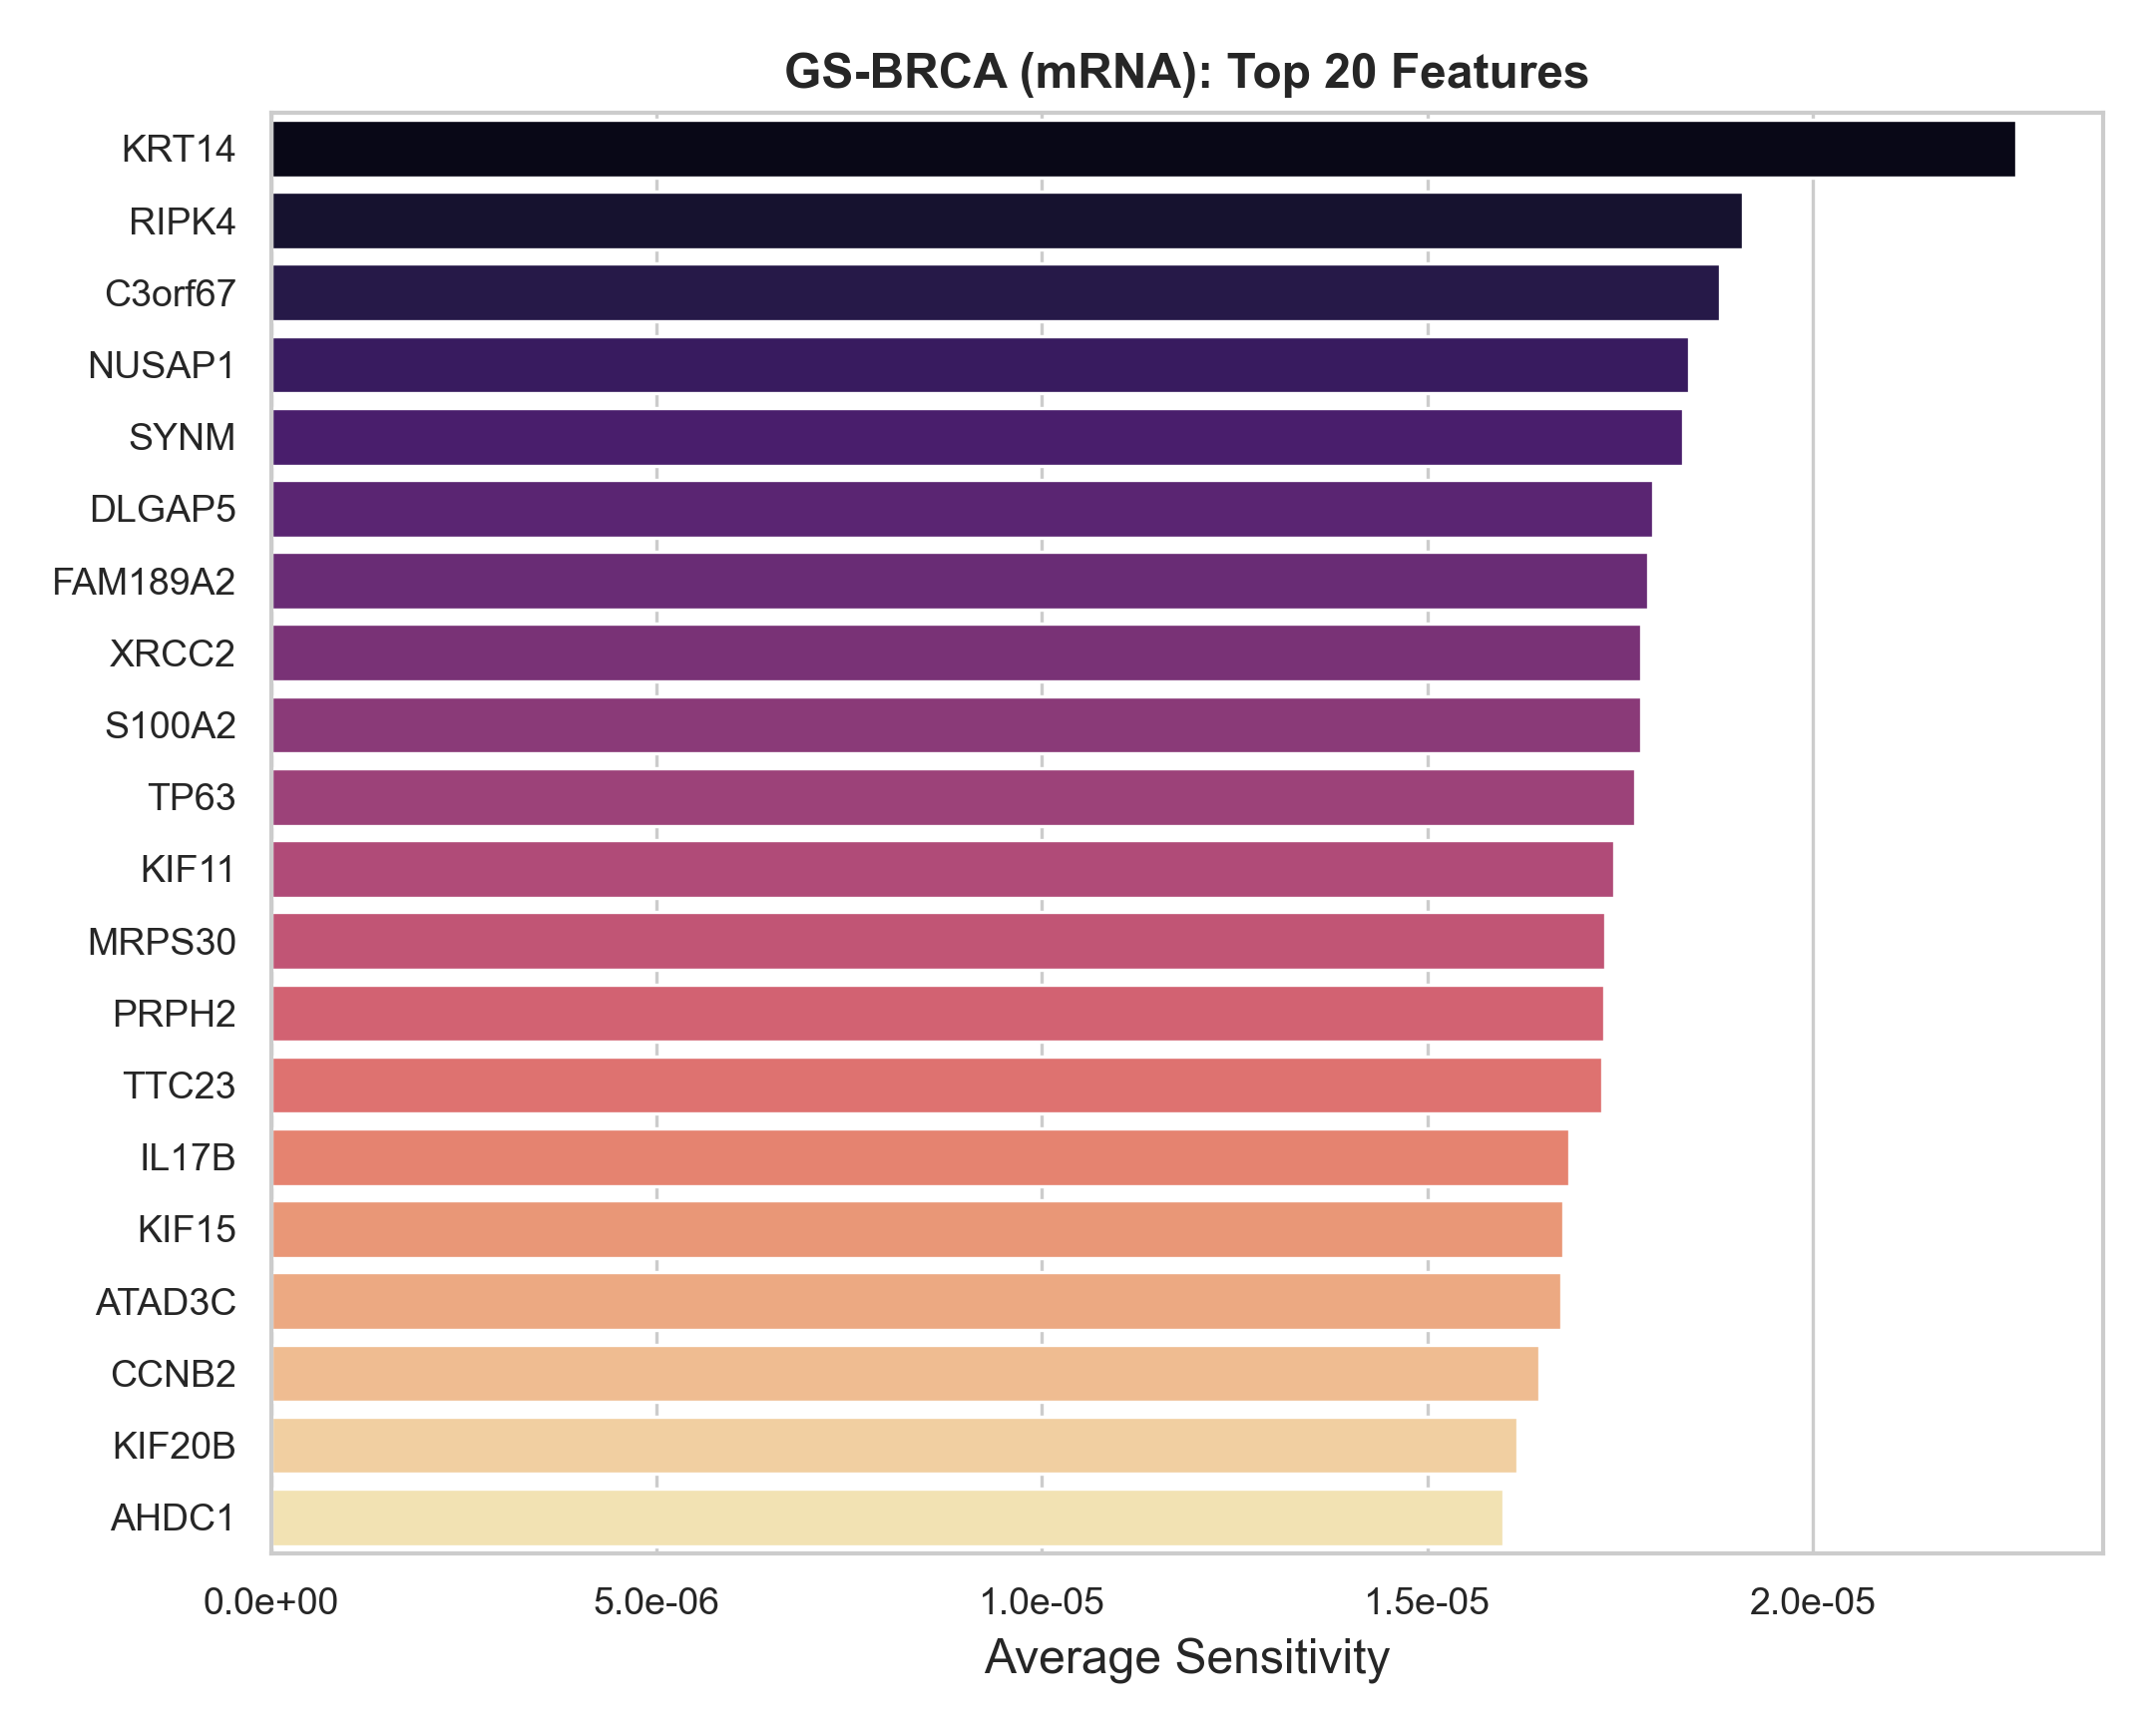

Source data for this figure (header and first rows):
Feature_Name, Feature_Index, Avg_Sensitivity
KRT14, 33, 2.2636985e-05
RIPK4, 304, 1.9089377e-05
C3orf67, 4618, 1.8799894e-05
NUSAP1, 1182, 1.839754e-05
SYNM, 3932, 1.8315432e-05
DLGAP5, 2224, 1.7929877e-05
FAM189A2, 3317, 1.7858416e-05
XRCC2, 3386, 1.7773014e-05
S100A2, 4687, 1.7768856e-05
TP63, 2000, 1.769503e-05
KIF11, 3832, 1.7426133e-05
MRPS30, 3209, 1.7303979e-05
PRPH2, 2001, 1.7297327e-05
TTC23, 516, 1.7271386e-05
IL17B, 2630, 1.6840664e-05
KIF15, 4251, 1.6770633e-05
ATAD3C, 2760, 1.67406e-05
CCNB2, 4770, 1.6458958e-05
KIF20B, 2128, 1.6164897e-05
AHDC1, 2516, 1.5982427e-05
